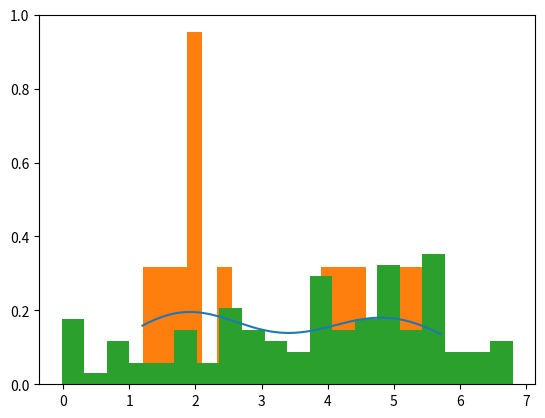

Python code for this plot:
from scipy.stats import kde
import matplotlib.pyplot as plt
import numpy as np

x = [2, 2, 1.2, 1.8, 1.9, 1.5, 2.5, 5, 5.3, 5.2, 5.7, 4.3, 4.1, 4.5]
density = kde.gaussian_kde(x)

grid = np.linspace(min(x), max(x), 1000)

plt.plot(grid, density(grid))
plt.hist(x, density=True, bins=20)

points = density.resample(100)
plt.hist(points[0, :], density=True, bins=20)

test = np.linspace(-1000, 1000, 10000)
print(np.sum(density(test)) * (test[1] - test[0]))

plt.show()
